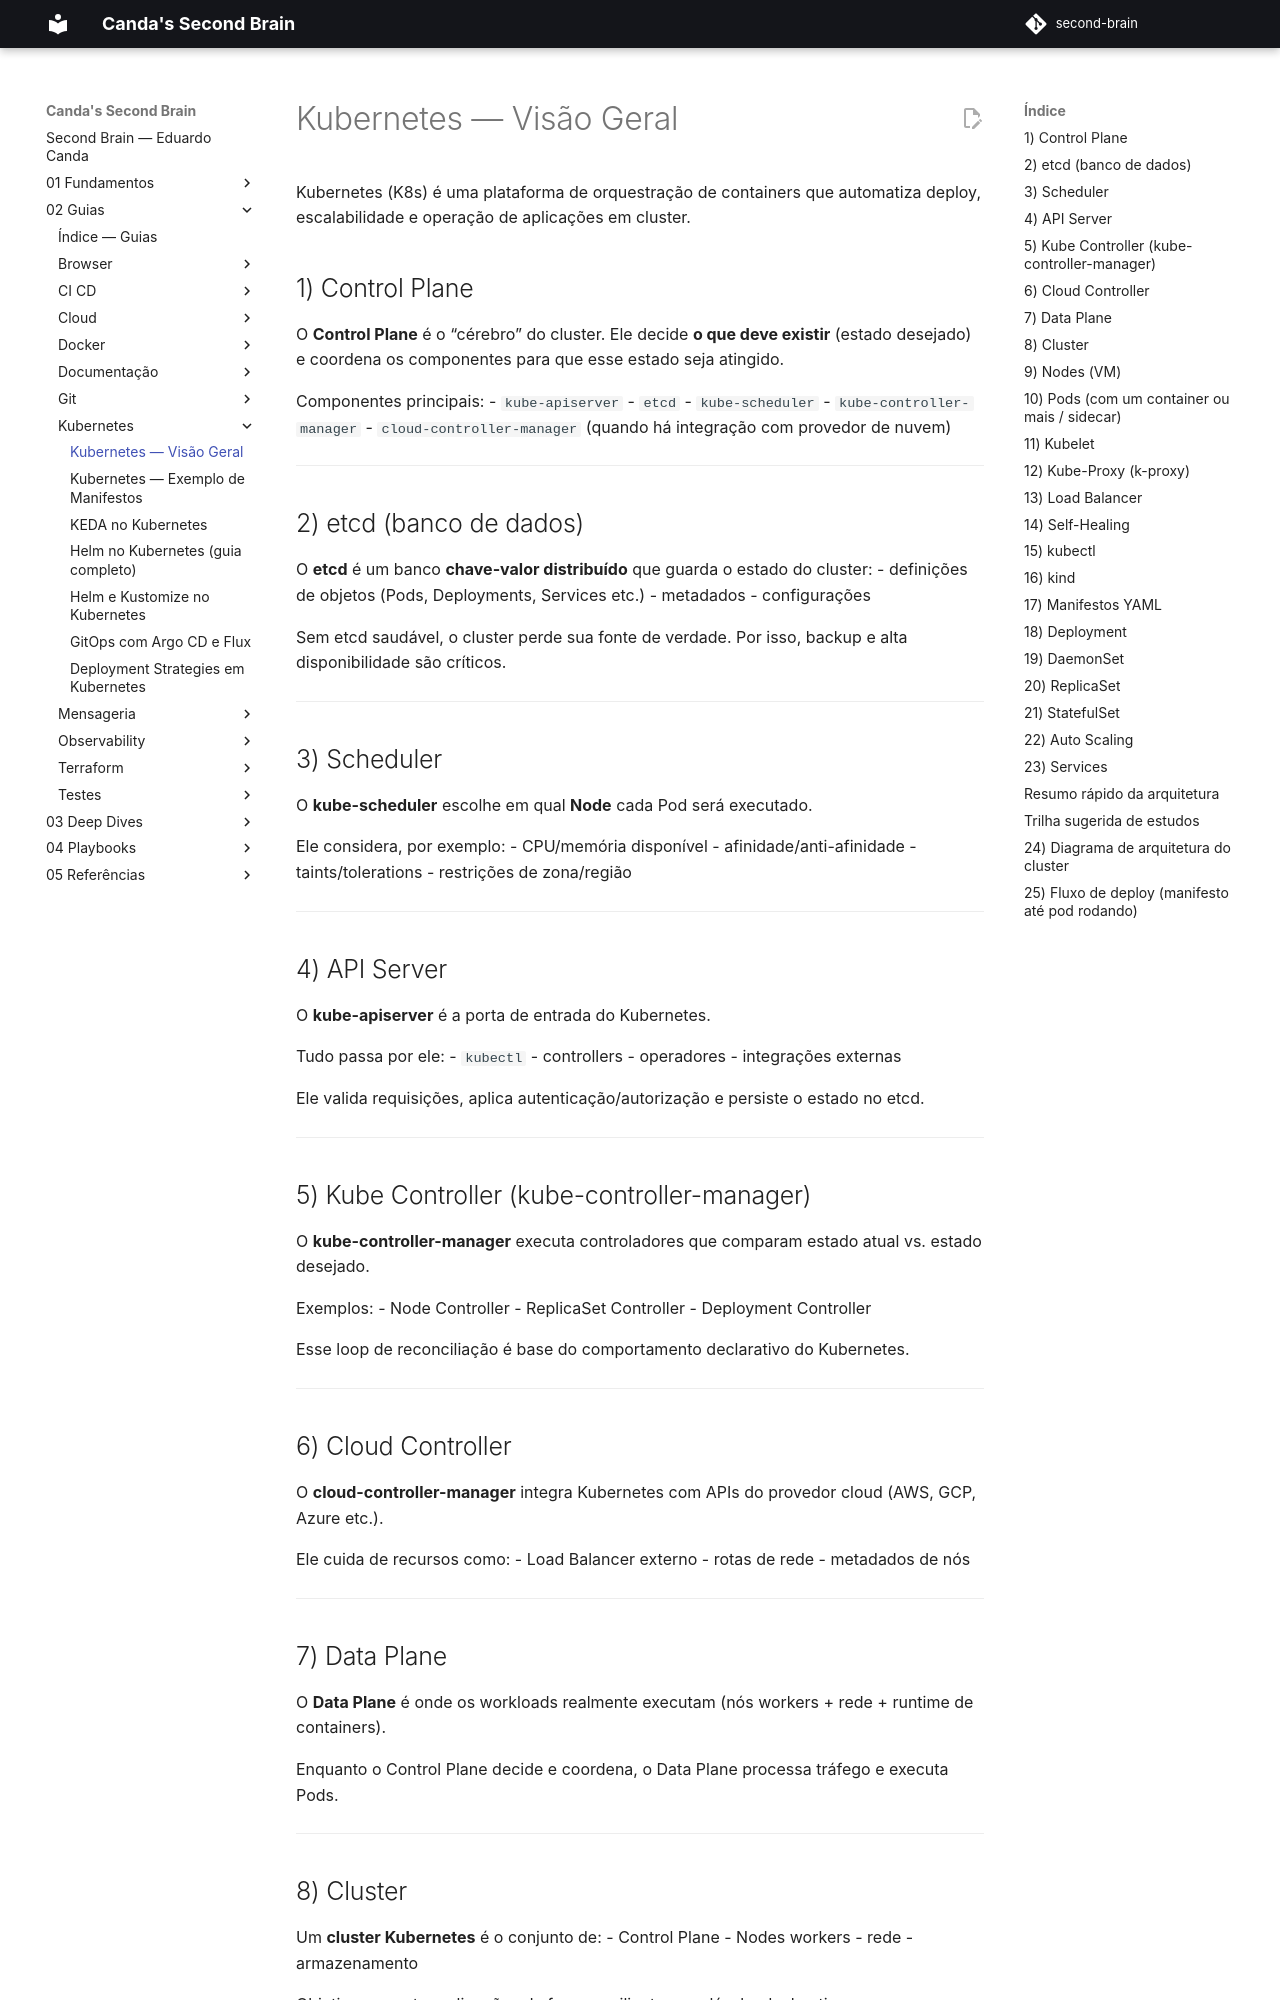

repository: EduardoCanda/second-brain · page: 02 - Guias/Kubernetes/00 - Visão Geral/index.html · generator: mkdocs

# Kubernetes — Visão Geral

Kubernetes (K8s) é uma plataforma de orquestração de containers que automatiza deploy, escalabilidade e operação de aplicações em cluster.

## 1) Control Plane
O **Control Plane** é o “cérebro” do cluster. Ele decide **o que deve existir** (estado desejado) e coordena os componentes para que esse estado seja atingido.

Componentes principais:
- `kube-apiserver`
- `etcd`
- `kube-scheduler`
- `kube-controller-manager`
- `cloud-controller-manager` (quando há integração com provedor de nuvem)

---

## 2) etcd (banco de dados)
O **etcd** é um banco **chave-valor distribuído** que guarda o estado do cluster:
- definições de objetos (Pods, Deployments, Services etc.)
- metadados
- configurações

Sem etcd saudável, o cluster perde sua fonte de verdade. Por isso, backup e alta disponibilidade são críticos.

---

## 3) Scheduler
O **kube-scheduler** escolhe em qual **Node** cada Pod será executado.

Ele considera, por exemplo:
- CPU/memória disponível
- afinidade/anti-afinidade
- taints/tolerations
- restrições de zona/região

---

## 4) API Server
O **kube-apiserver** é a porta de entrada do Kubernetes.

Tudo passa por ele:
- `kubectl`
- controllers
- operadores
- integrações externas

Ele valida requisições, aplica autenticação/autorização e persiste o estado no etcd.

---

## 5) Kube Controller (kube-controller-manager)
O **kube-controller-manager** executa controladores que comparam estado atual vs. estado desejado.

Exemplos:
- Node Controller
- ReplicaSet Controller
- Deployment Controller

Esse loop de reconciliação é base do comportamento declarativo do Kubernetes.

---

## 6) Cloud Controller
O **cloud-controller-manager** integra Kubernetes com APIs do provedor cloud (AWS, GCP, Azure etc.).

Ele cuida de recursos como:
- Load Balancer externo
- rotas de rede
- metadados de nós

---
